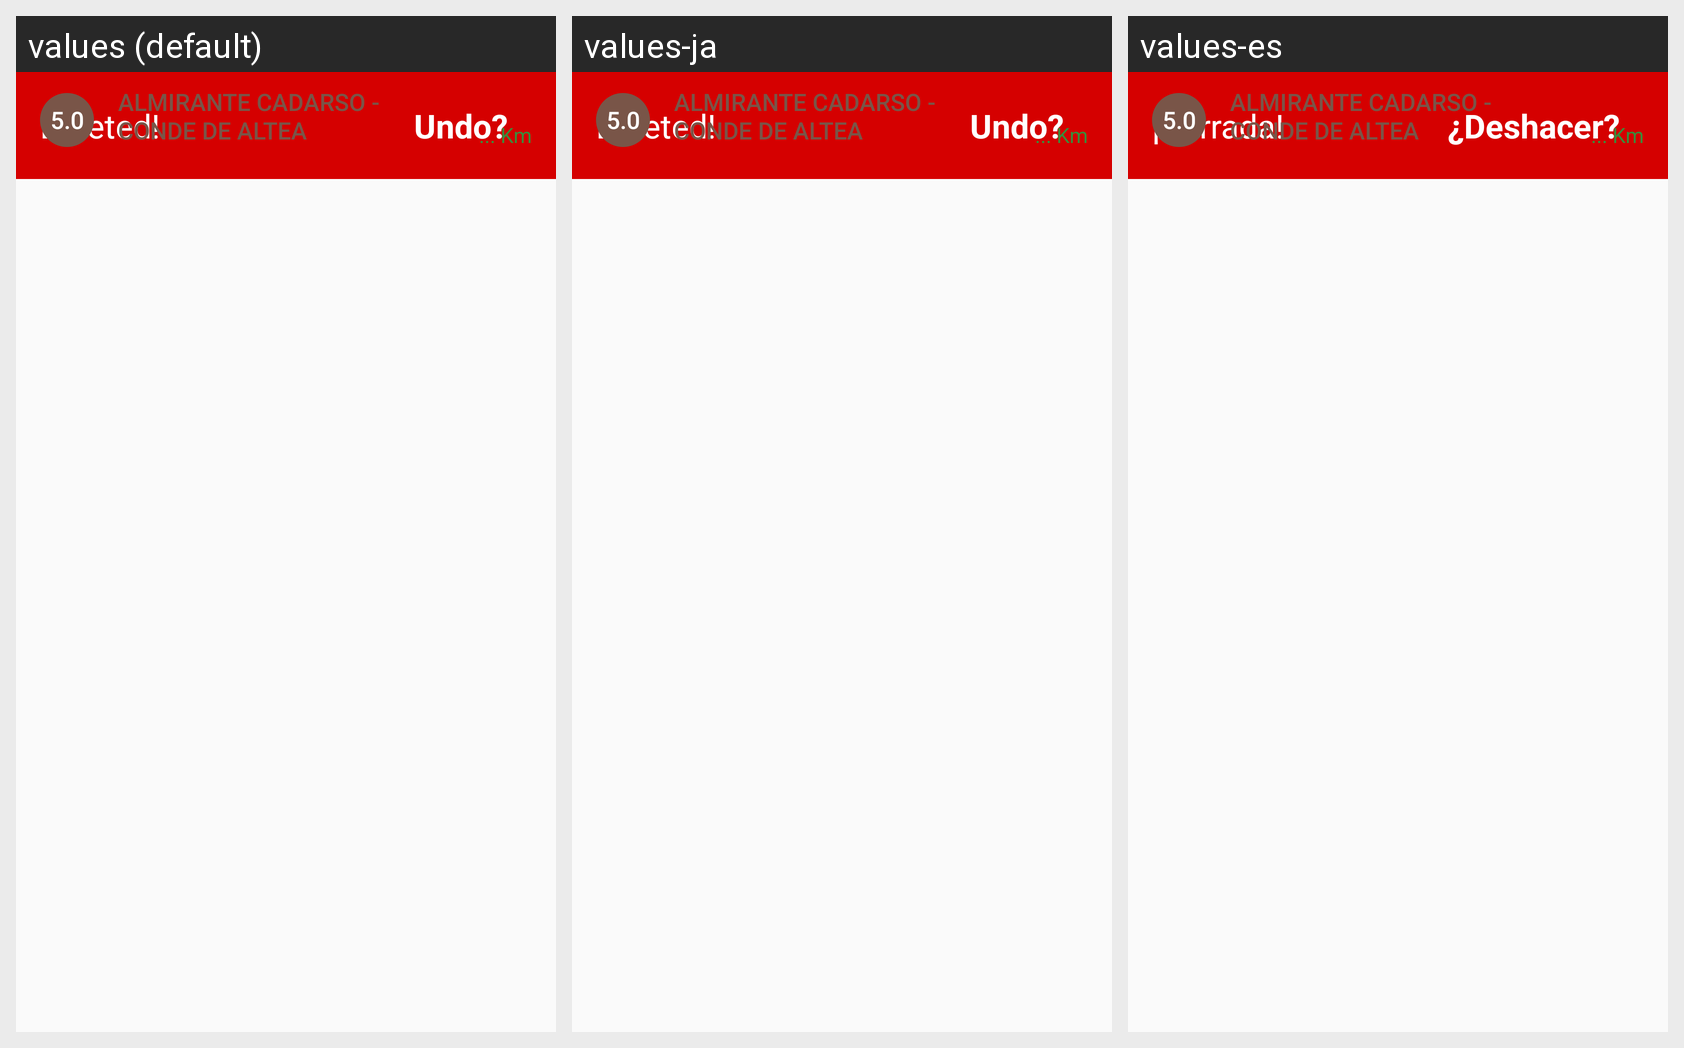

Strings drawn on this Android screen and how each of the app's shown locales translates them:
Android screen res/layout/wifi_item.xml rendered under 3 locales, left to right: values (default), values-ja, values-es. Device: Nexus 5 (rendered at 1080×1920; each locale shown at half size, 540×960, under a caption strip naming it); theme AppTheme.
Strings drawn on this screen, with the default value and each locale's value (text and hints the layout hard-codes, and strings that could not be matched under every locale, appear in the picture but are not listed):

deletedString
  values: Deleted!
  values-ja: Deleted!  [not translated; the default value is used]
  values-es: ¡Borrada!

undoString
  values: Undo?
  values-ja: Undo?  [not translated; the default value is used]
  values-es: ¿Deshacer?
